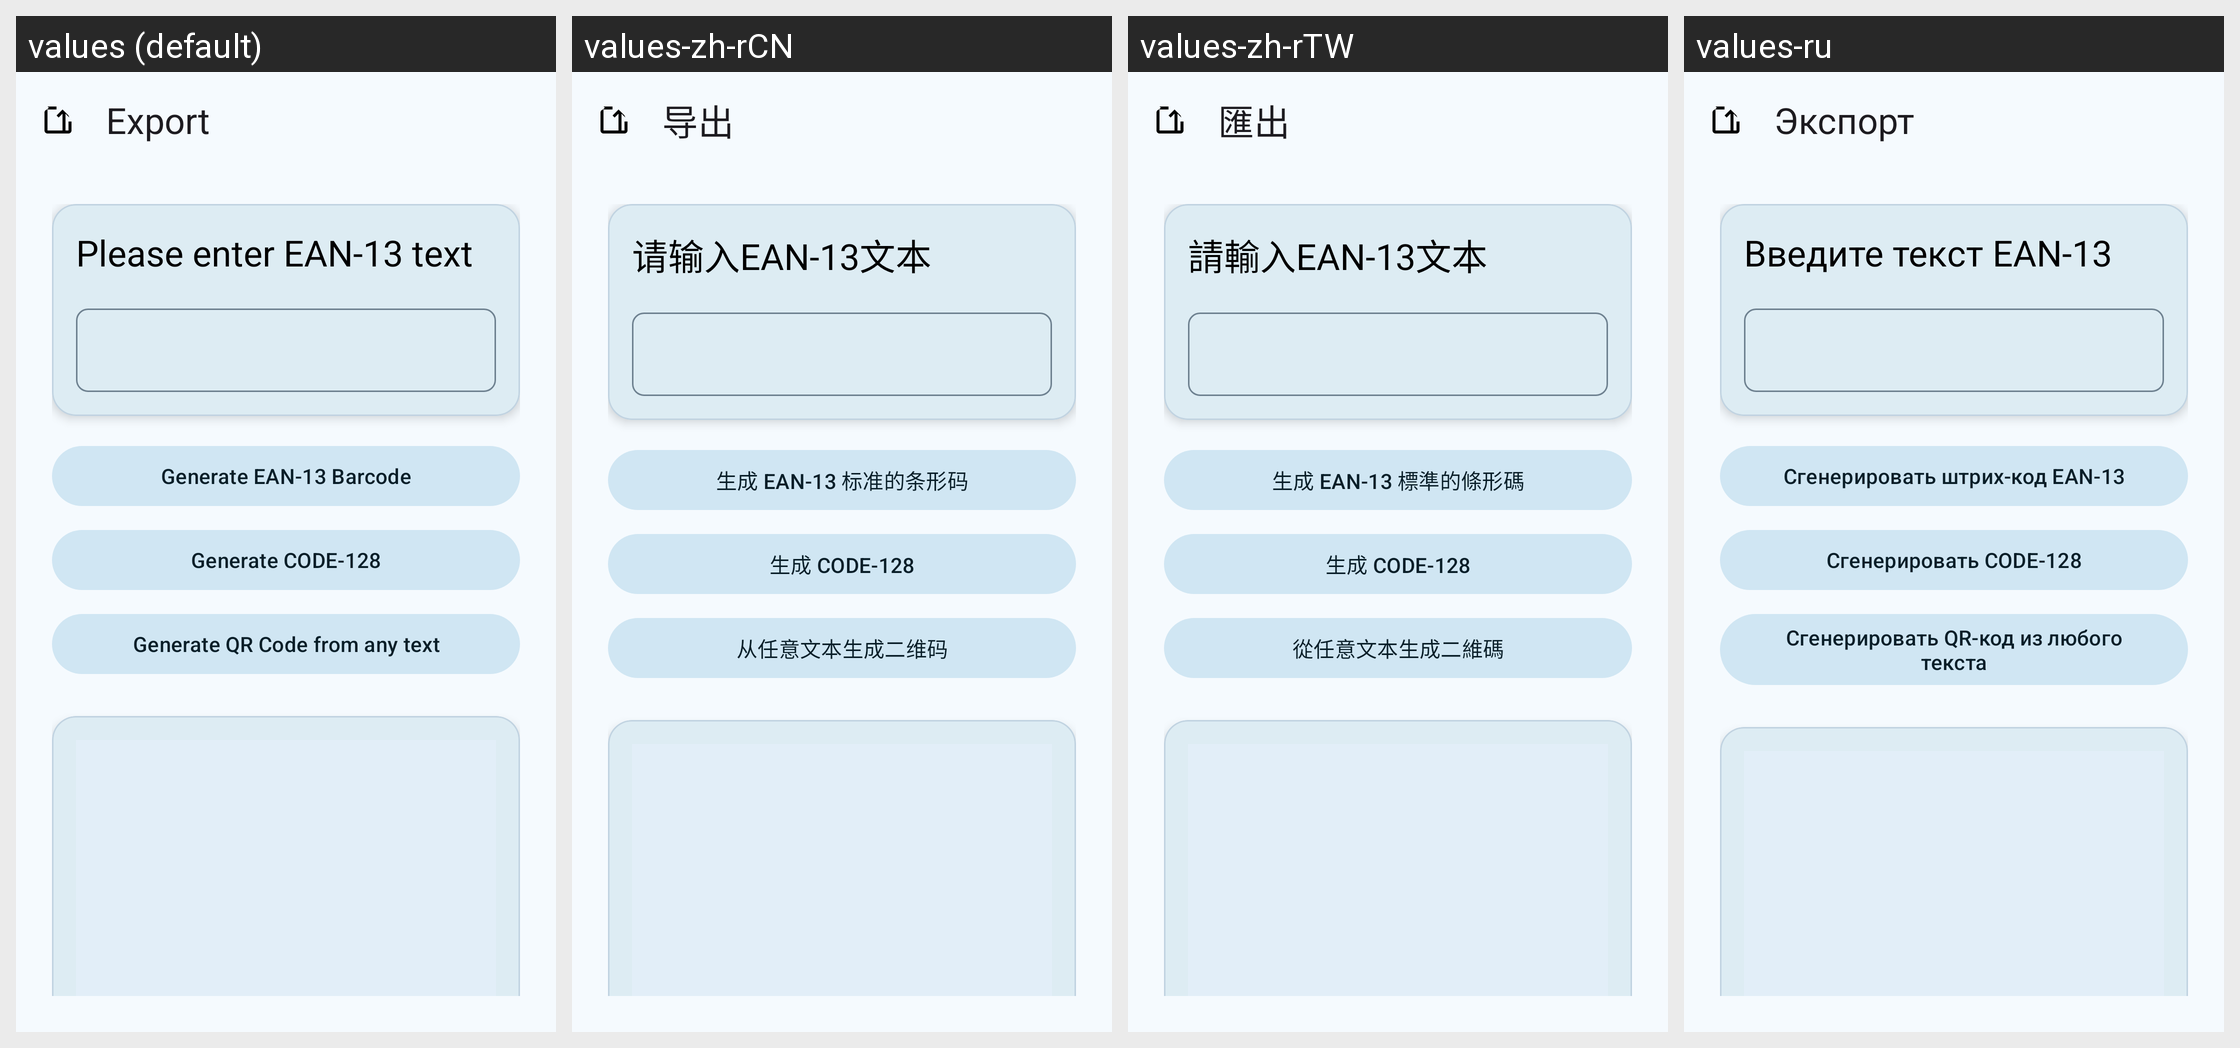

Translations of the strings shown on this Android screen, per locale in the grid:
Android screen res/layout/fragment_export.xml rendered under 4 locales, left to right: values (default), values-zh-rCN, values-zh-rTW, values-ru. Device: Nexus 5 (rendered at 1080×1920; each locale shown at half size, 540×960, under a caption strip naming it); theme Theme.CodeScan.
Other locales in the repository, not shown: values-en-rUS, values-ja, values-ja-rJP, values-ru-rRU.
Strings drawn on this screen, with the default value and each locale's value (text and hints the layout hard-codes, and strings that could not be matched under every locale, appear in the picture but are not listed):

title_export
  values: Export
  values-zh-rCN: 导出
  values-zh-rTW: 匯出
  values-ru: Экспорт

hint_export_input_ean13
  values: Please enter EAN-13 text
  values-zh-rCN: 请输入EAN-13文本
  values-zh-rTW: 請輸入EAN-13文本
  values-ru: Введите текст EAN-13

button_generate_ean13
  values: Generate EAN-13 Barcode
  values-zh-rCN: 生成 EAN-13 标准的条形码
  values-zh-rTW: 生成 EAN-13 標準的條形碼
  values-ru: Сгенерировать штрих-код EAN-13

button_generate_code128
  values: Generate CODE-128
  values-zh-rCN: 生成 CODE-128
  values-zh-rTW: 生成 CODE-128
  values-ru: Сгенерировать CODE-128

button_generate_qr
  values: Generate QR Code from any text
  values-zh-rCN: 从任意文本生成二维码
  values-zh-rTW: 從任意文本生成二維碼
  values-ru: Сгенерировать QR-код из любого текста
